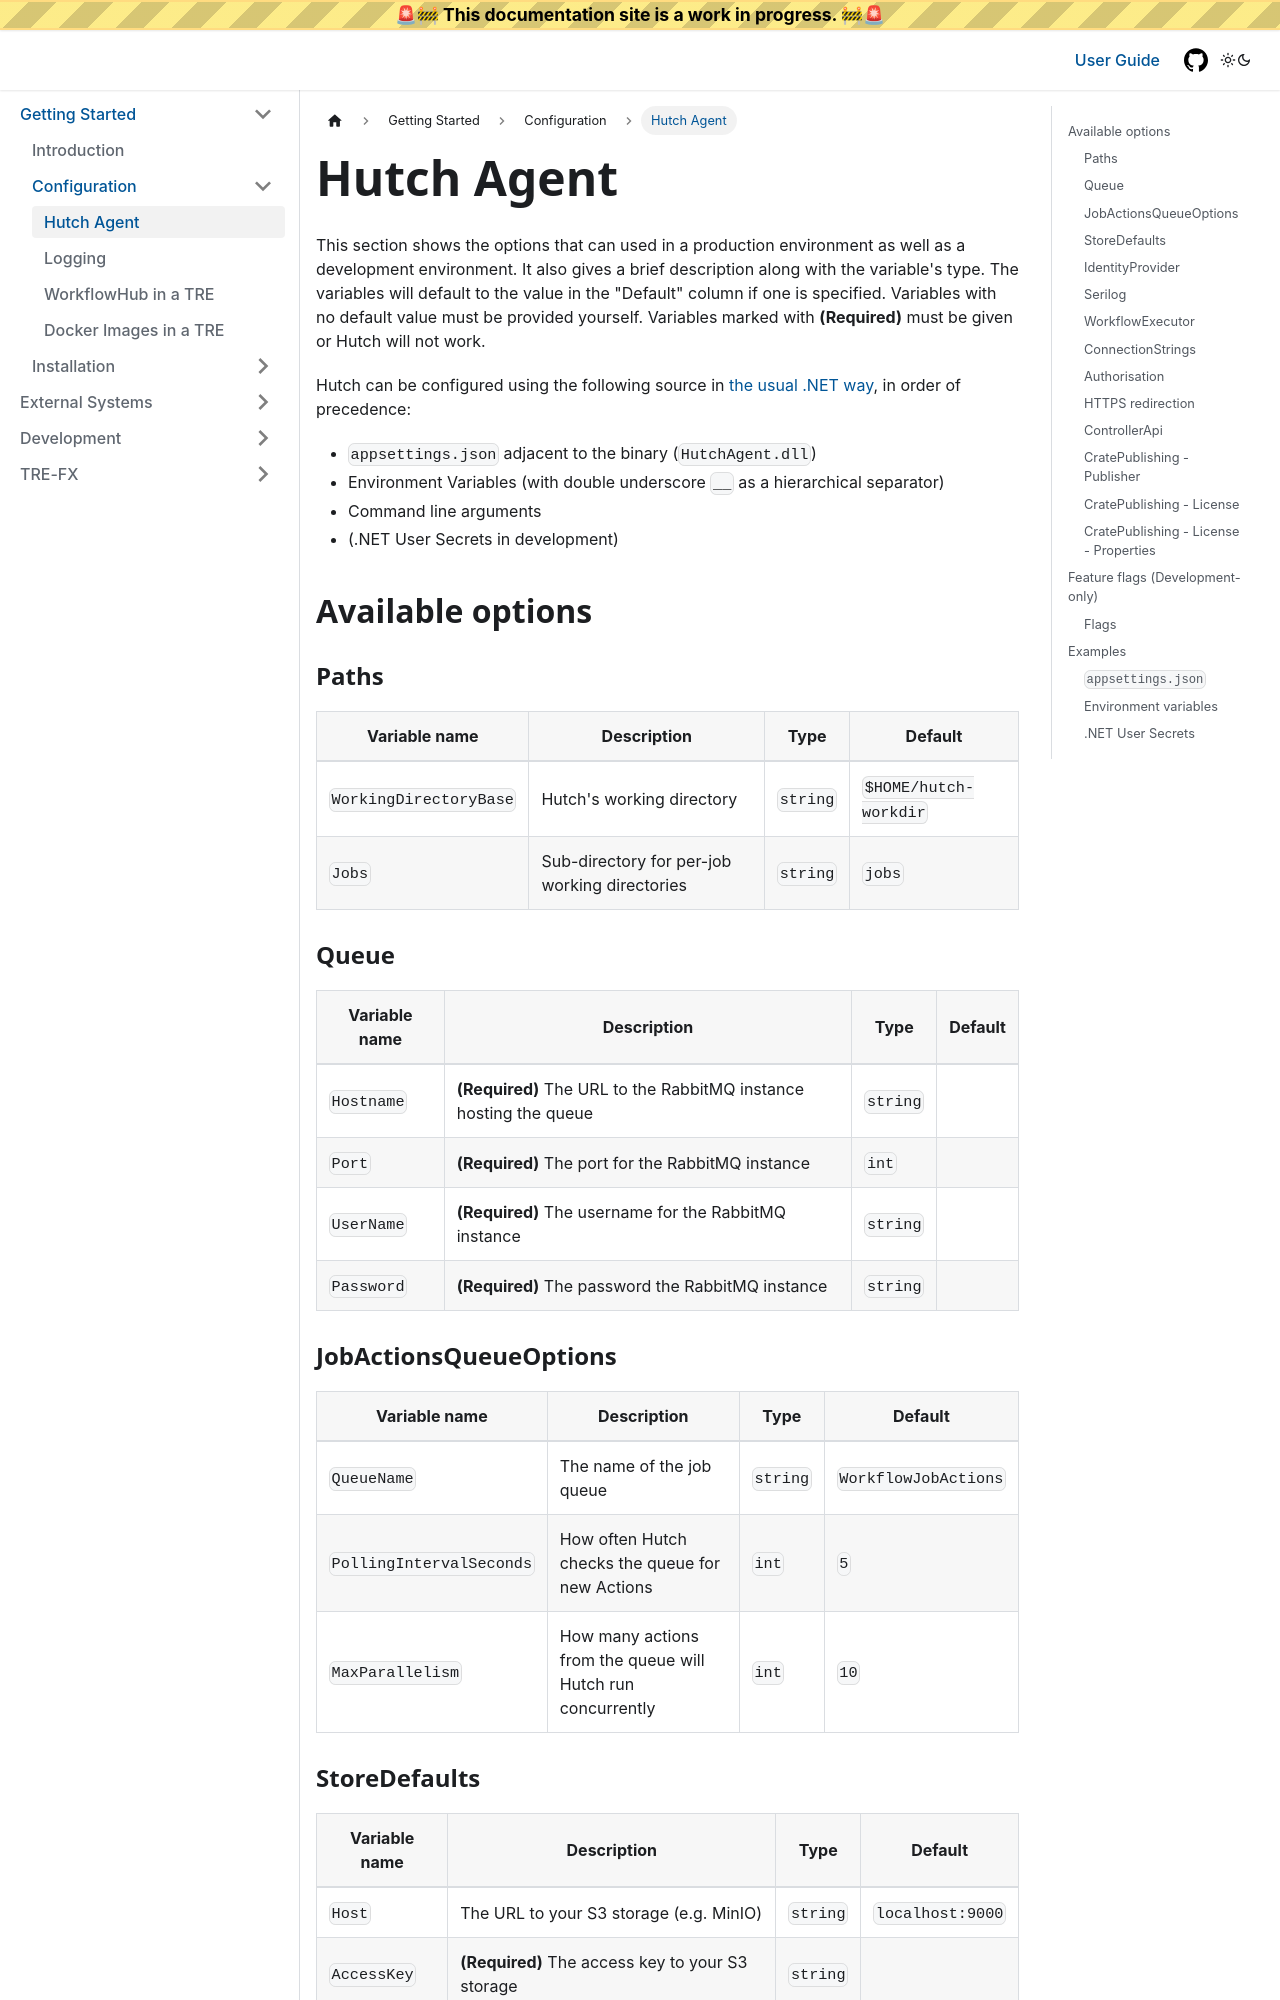

repository: Health-Informatics-UoN/hutch-trefx · page: docs/getting-started/configuration/agent.html · generator: docusaurus

---
sidebar_position: 2
---

# Hutch Agent

This section shows the options that can used in a production environment as well as a development environment. It also gives a brief description along with the variable's type. The variables will default to the value in the "Default" column if one is specified. Variables with no default value must be provided yourself. Variables marked with **(Required)** must be given or Hutch will not work.

Hutch can be configured using the following source in [the usual .NET way](https://learn.microsoft.com/en-us/aspnet/core/fundamentals/configuration), in order of precedence:
-  `appsettings.json` adjacent to the binary (`HutchAgent.dll`)
- Environment Variables (with double underscore `__` as a hierarchical separator)
- Command line arguments
- (.NET User Secrets in development)

## Available options

### Paths

| Variable name | Description | Type | Default |
|---------------|-------------|------|---------|
|`WorkingDirectoryBase`|Hutch's working directory|`string`|`$HOME/hutch-workdir`|
|`Jobs`|Sub-directory for per-job working directories|`string`|`jobs`|

### Queue
| Variable name | Description | Type | Default |
|---------------|-------------|------|---------|
|`Hostname`|**(Required)** The URL to the RabbitMQ instance hosting the queue|`string`||
|`Port`|**(Required)** The port for the RabbitMQ instance|`int`||
|`UserName`|**(Required)** The username for the RabbitMQ instance|`string`||
|`Password`|**(Required)** The password the RabbitMQ instance|`string`||

### JobActionsQueueOptions
| Variable name | Description | Type | Default |
|---------------|-------------|------|---------|
|`QueueName`|The name of the job queue|`string`|`WorkflowJobActions`|
|`PollingIntervalSeconds`|How often Hutch checks the queue for new Actions|`int`|`5`|
|`MaxParallelism`|How many actions from the queue will Hutch run concurrently|`int`|`10`|
